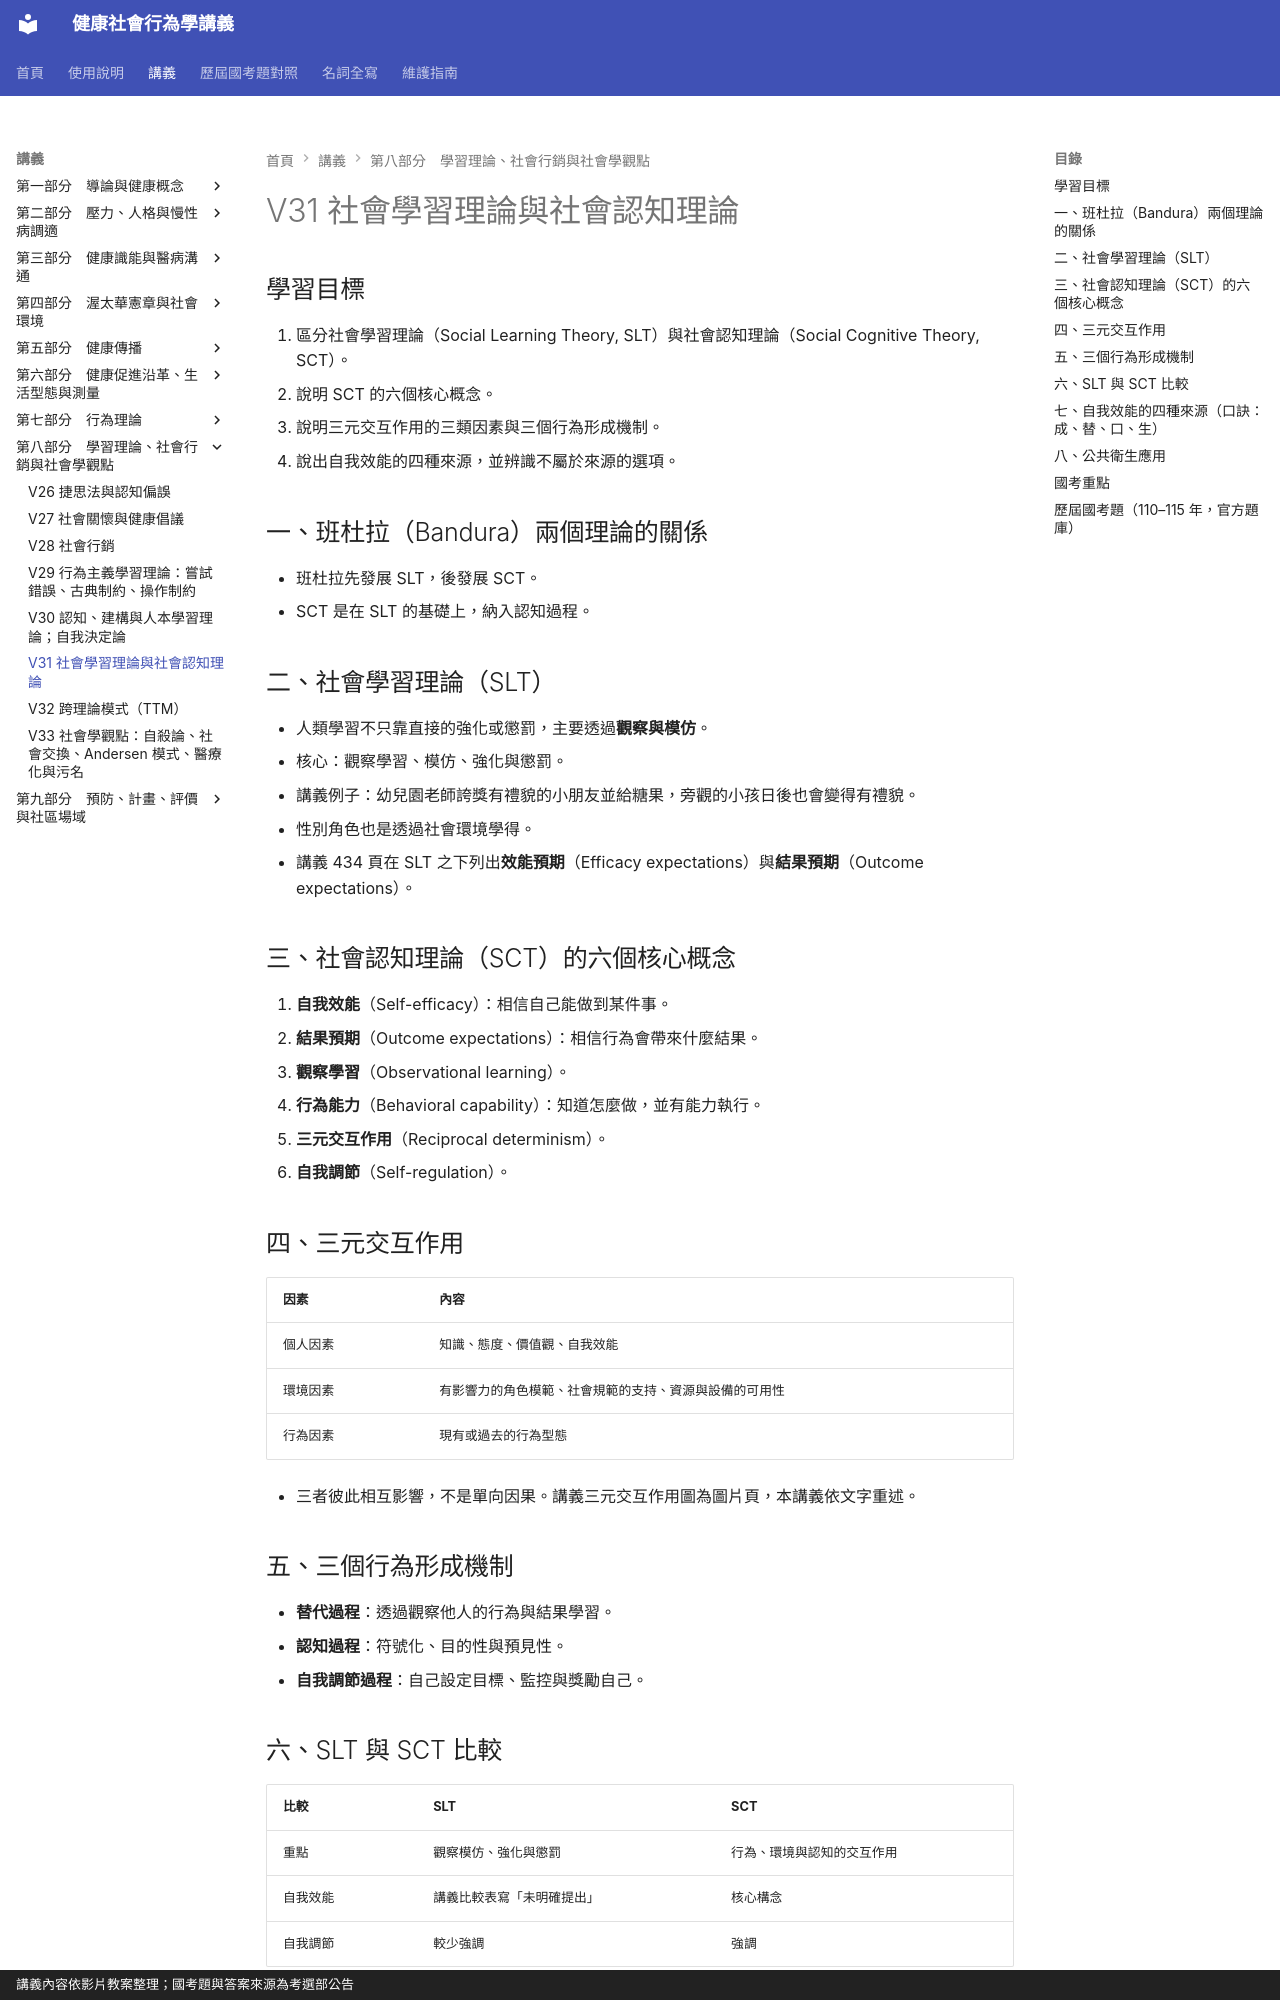

repository: greengarden0925/Health-Behavior-and-Society · page: chapters/V31/index.html · generator: mkdocs · copyright: 講義內容依影片教案整理；國考題與答案來源為考選部公告

# V31 社會學習理論與社會認知理論

## 學習目標

1. 區分社會學習理論（Social Learning Theory, SLT）與社會認知理論（Social Cognitive Theory, SCT）。
2. 說明 SCT 的六個核心概念。
3. 說明三元交互作用的三類因素與三個行為形成機制。
4. 說出自我效能的四種來源，並辨識不屬於來源的選項。

## 一、班杜拉（Bandura）兩個理論的關係

- 班杜拉先發展 SLT，後發展 SCT。
- SCT 是在 SLT 的基礎上，納入認知過程。

## 二、社會學習理論（SLT）

- 人類學習不只靠直接的強化或懲罰，主要透過**觀察與模仿**。
- 核心：觀察學習、模仿、強化與懲罰。
- 講義例子：幼兒園老師誇獎有禮貌的小朋友並給糖果，旁觀的小孩日後也會變得有禮貌。
- 性別角色也是透過社會環境學得。
- 講義 434 頁在 SLT 之下列出**效能預期**（Efficacy expectations）與**結果預期**（Outcome expectations）。

## 三、社會認知理論（SCT）的六個核心概念

1. **自我效能**（Self-efficacy）：相信自己能做到某件事。
2. **結果預期**（Outcome expectations）：相信行為會帶來什麼結果。
3. **觀察學習**（Observational learning）。
4. **行為能力**（Behavioral capability）：知道怎麼做，並有能力執行。
5. **三元交互作用**（Reciprocal determinism）。
6. **自我調節**（Self-regulation）。

## 四、三元交互作用

| 因素 | 內容 |
|---|---|
| 個人因素 | 知識、態度、價值觀、自我效能 |
| 環境因素 | 有影響力的角色模範、社會規範的支持、資源與設備的可用性 |
| 行為因素 | 現有或過去的行為型態 |

- 三者彼此相互影響，不是單向因果。講義三元交互作用圖為圖片頁，本講義依文字重述。

## 五、三個行為形成機制

- **替代過程**：透過觀察他人的行為與結果學習。
- **認知過程**：符號化、目的性與預見性。
- **自我調節過程**：自己設定目標、監控與獎勵自己。

## 六、SLT 與 SCT 比較

| 比較 | SLT | SCT |
|---|---|---|
| 重點 | 觀察模仿、強化與懲罰 | 行為、環境與認知的交互作用 |
| 自我效能 | 講義比較表寫「未明確提出」 | 核心構念 |
| 自我調節 | 較少強調 | 強調 |

- 注意：Bandura 於 1977 年發表自我效能的論文，SCT 之後才把自我效能當成核心構念。**考試依講義比較表作答**：看到「自我效能、三元交互作用」→ SCT；只談觀察模仿與強化懲罰 → SLT。
